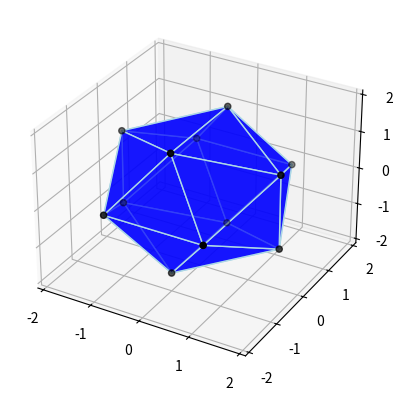

Write Python code to recreate this figure.
# generated by chat
import numpy as np
import matplotlib.pyplot as plt
from mpl_toolkits.mplot3d.art3d import Poly3DCollection

# Golden ratio
phi = (1 + np.sqrt(5)) / 2

# Vertices of a regular icosahedron
vertices = np.array([
    [-1, phi, 0],
    [1, phi, 0],
    [-1, -phi, 0],
    [1, -phi, 0],
    [0, -1, phi],
    [0, 1, phi],
    [0, -1, -phi],
    [0, 1, -phi],
    [phi, 0, -1],
    [phi, 0, 1],
    [-phi, 0, -1],
    [-phi, 0, 1]
])

# Faces of the icosahedron
faces = [
    [0, 11, 5], [0, 5, 1], [0, 1, 7], [0, 7, 10], [0, 10, 11],
    [1, 5, 9], [5, 11, 4], [11, 10, 2], [10, 7, 6], [7, 1, 8],
    [3, 9, 4], [3, 4, 2], [3, 2, 6], [3, 6, 8], [3, 8, 9],
    [4, 9, 5], [2, 4, 11], [6, 2, 10], [8, 6, 7], [9, 8, 1]
]

# Create the 3D plot
fig = plt.figure()
ax = fig.add_subplot(111, projection='3d')


# Plot the faces
poly3d = [[[vertices[index] for index in face] for face in faces]]
ax.add_collection3d(
    Poly3DCollection(
        poly3d[0],
        linewidths=1,
        facecolors='blue',
        edgecolors='lightblue',
        alpha=0.7
    )
)

# Plot the vertices
ax.scatter(vertices[:, 0], vertices[:, 1], vertices[:, 2], color='black')

# Ensure the axes are scaled equally to prevent distortion
max_radius = np.max(np.abs(vertices)) + 0.5
ax.set_xlim([-max_radius, max_radius])
ax.set_ylim([-max_radius, max_radius])
ax.set_zlim([-max_radius, max_radius])
ax.set_aspect('auto')

plt.show()